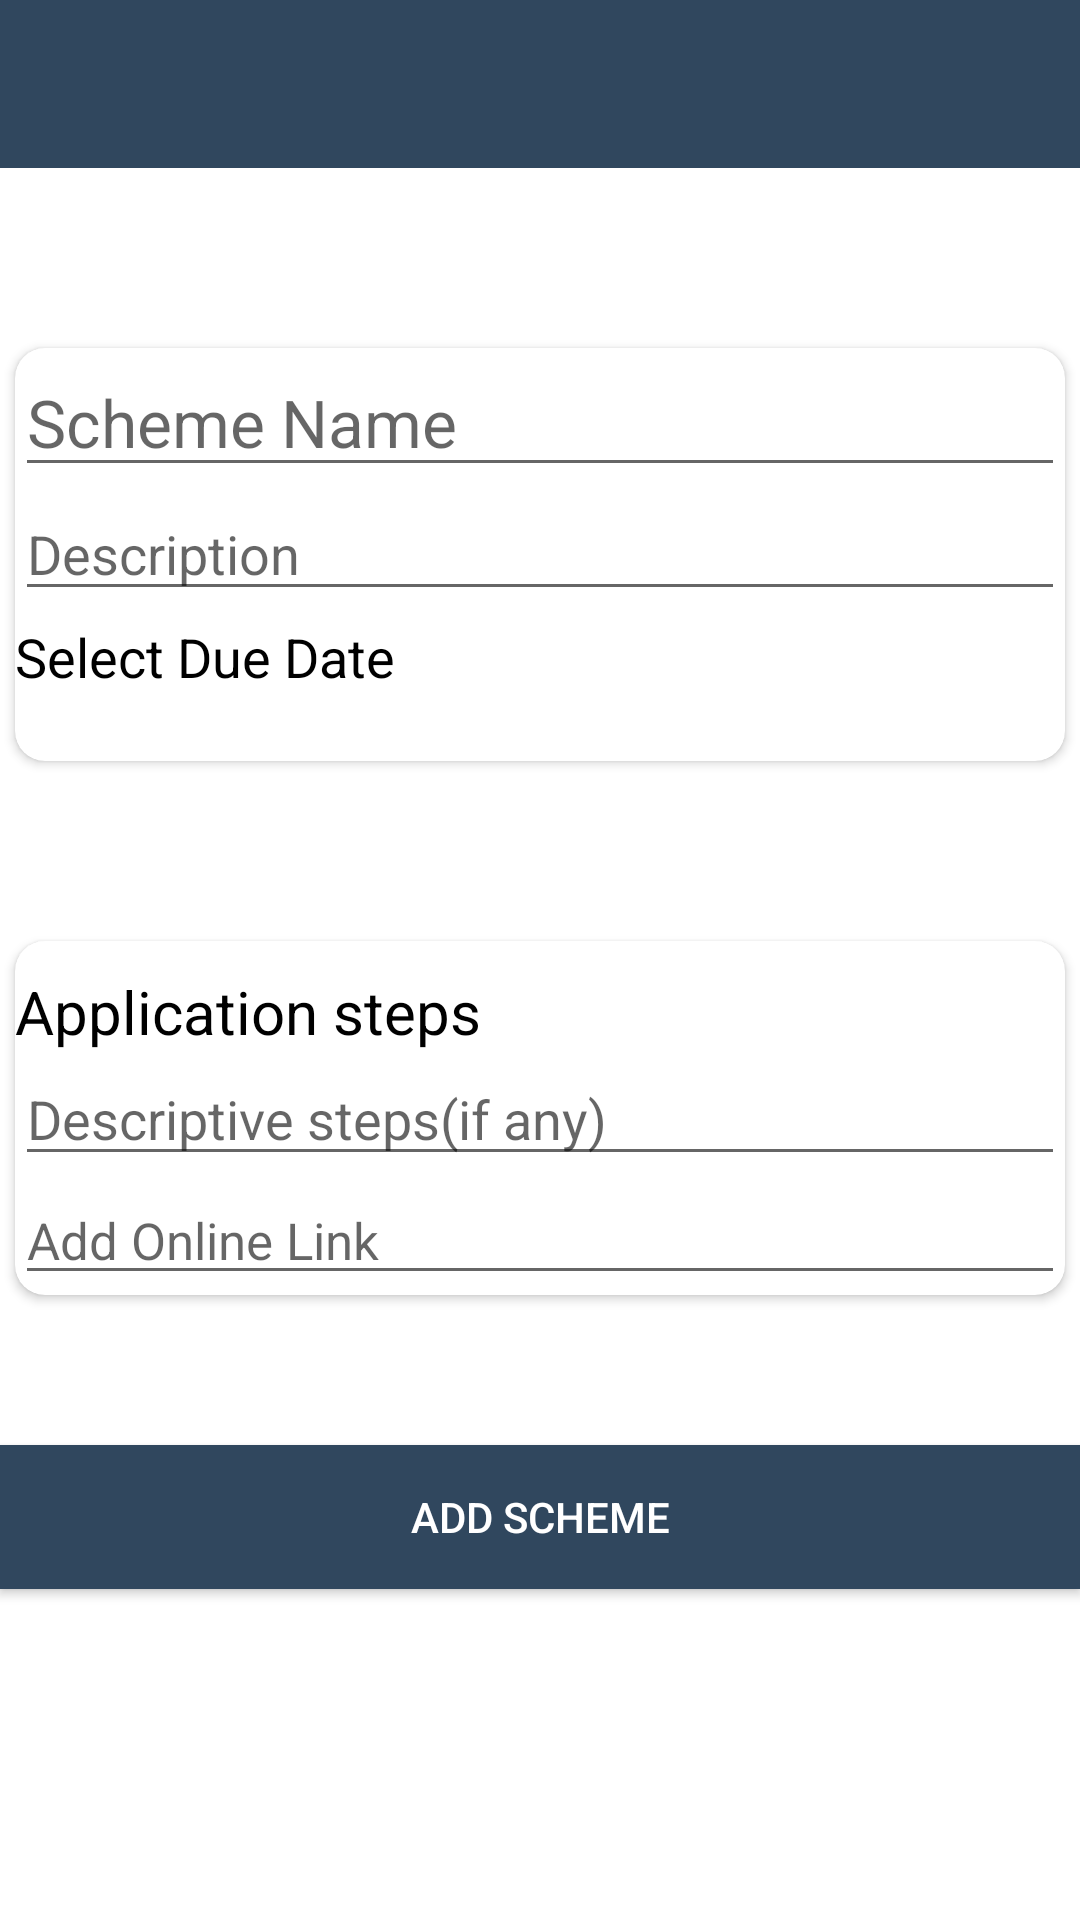

This screen was rendered from an Android layout file. Write that file and the resources it references.
<!-- AndroidManifest.xml: application theme Theme.GraminKendra -->
<!-- res/layout/activity_addition_of_schemas.xml -->
<?xml version="1.0" encoding="utf-8"?>
<LinearLayout xmlns:android="http://schemas.android.com/apk/res/android"
    xmlns:app="http://schemas.android.com/apk/res-auto"
    xmlns:tools="http://schemas.android.com/tools"
    android:layout_width="match_parent"
    android:layout_height="match_parent"
    android:orientation="vertical"
    android:gravity="center_horizontal"
    >

    <androidx.appcompat.widget.Toolbar
        android:id="@+id/toolbarAdditionOfScheme"
        android:layout_width="match_parent"
        android:layout_height="?attr/actionBarSize"
        android:background="#30475E"
        app:titleTextColor="@color/white"

        />



    <androidx.cardview.widget.CardView
        android:layout_width="350sp"
        android:layout_height="wrap_content"
        android:layout_marginTop="60dp"
        android:layout_gravity="center"
        app:cardCornerRadius="10dp"
        >
        <LinearLayout
            android:layout_width="match_parent"
            android:layout_height="wrap_content"
            android:orientation="vertical">




            <EditText
                android:layout_width="match_parent"
                android:layout_height="wrap_content"
                android:hint="Scheme Name"
                android:textSize="22sp"

                android:id="@+id/schemeName"/>
            <EditText
                android:layout_width="match_parent"
                android:layout_height="wrap_content"
                android:hint="Description"
                android:textSize="18sp"

                android:id="@+id/descriptive"/>

            <TextView
                android:layout_width="match_parent"
                android:layout_height="wrap_content"
                android:textColor="@color/black"
                android:text="Select Due Date"
                android:textSize="18sp"
                android:layout_marginTop="3dp"
                android:id="@+id/selectDateScheme"/>
            <TextView
                android:layout_width="match_parent"
                android:layout_height="wrap_content"
                android:textSize="17sp"
                android:textColor="#30475E"
                android:textStyle="italic"
                android:id="@+id/dueDateScheme"/>

        </LinearLayout>


    </androidx.cardview.widget.CardView>
    <androidx.cardview.widget.CardView
        android:layout_width="350sp"
        android:layout_height="wrap_content"
        android:layout_marginTop="60dp"
        android:layout_gravity="center"
        app:cardCornerRadius="10dp"
        >
        <LinearLayout
            android:layout_width="match_parent"
            android:layout_height="wrap_content"
            android:orientation="vertical">







            <TextView
                android:layout_width="wrap_content"
                android:layout_height="wrap_content"
                android:text="Application steps"
                android:layout_marginTop="10sp"
                android:textColor="@color/black"
                android:textSize="20sp"/>


            <EditText
                android:layout_width="match_parent"
                android:layout_height="wrap_content"
                android:hint="Descriptive steps(if any)"
                android:textSize="18sp"

                android:id="@+id/stepsOfapplication"/>
            <EditText
                android:layout_width="match_parent"
                android:layout_height="wrap_content"
                android:hint="Add Online Link"
                android:textSize="17sp"

                android:id="@+id/linkForthescheme"/>


        </LinearLayout>


    </androidx.cardview.widget.CardView>
    <Button
        android:layout_width="match_parent"
        android:layout_height="wrap_content"
        android:layout_gravity="center"
        android:id="@+id/addSchemeToList"
        android:layout_marginTop="50dp"
        android:layout_marginBottom="10dp"
        android:textColor="@color/white"
        android:background="#30475E"
        android:text="Add Scheme"/>

</LinearLayout>
<!-- resources referenced by this layout -->
<resources>
  <color name="black">#FF000000</color>
  <color name="white">#FFFFFFFF</color>
  <style name="Theme.GraminKendra" parent="Theme.MaterialComponents.DayNight.DarkActionBar">
          
          <item name="colorPrimary">@color/purple_500</item>
          <item name="colorPrimaryVariant">@color/purple_700</item>
          <item name="colorOnPrimary">@color/white</item>
          
          <item name="colorSecondary">@color/teal_200</item>
          <item name="colorSecondaryVariant">@color/teal_700</item>
          <item name="colorOnSecondary">@color/black</item>
          
          <item name="android:statusBarColor" tools:targetApi="l">?attr/colorPrimaryVariant</item>
          
      </style>
  <color name="purple_500">#FF6200EE</color>
  <color name="purple_700">#FF3700B3</color>
  <color name="teal_200">#FF03DAC5</color>
  <color name="teal_700">#FF018786</color>
</resources>
